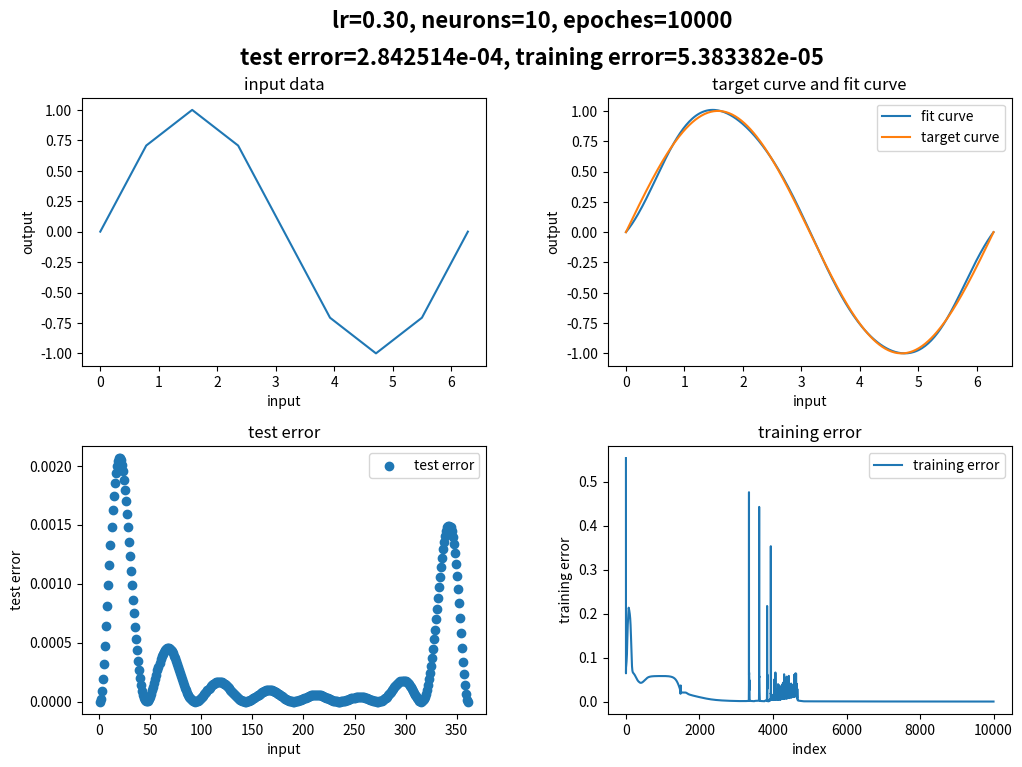

The matplotlib source for this figure: (Note: this script raises an exception after producing the figure.)
# -*- coding: utf-8 -*-
# 本文件是通过含有一个隐藏层的bp神经网络对sin(x)函数进行拟合
#%%
import numpy as np
import matplotlib.pyplot as plt

class Perceptron(object):

    def __init__(self, lr = 0.01, epochs = 50, decay = 0.0005):
        self.lr = lr
        self.epochs = epochs
        self.decay = decay
        self.neurons = 10 # 神经元个数
        # 权重初始化
        self.wi = np.random.rand(self.neurons)  # 隐藏层的权值矩阵
        self.bi = np.random.rand(self.neurons)      # 隐藏层阈值
        self.wo = np.random.rand(self.neurons)  # 输出层的权值矩阵
        self.bo = 0.3                       # 输出层阈值

    def train(self, x, y):
        # 迭代
        self.errors_ = []
        for i in range (self.epochs):
            # 初始化误差
            errors = 0
            errorsum = 0
            # 训练
            for xi, target in zip(x, y):
                # 隐藏层输入
                neth1 = xi * self.wi + self.bi
                # 隐藏层输出
                outh1 = self.sigmoid(neth1)
                # 输出层输入
                neto1 = np.inner(outh1, self.wo) + self.bo
                
                # 计算误差
                errors = 0.5 * (target - neto1) ** 2
                errorsum += errors

                # de/douth1
                d1 = - (target - neto1) * self.wo
                
                # douth1/dwi
                d2 = xi * self.rsigmoid(neth1)

                # 反向传播
                # 更新输出层权值
                self.wo = self.wo - self.lr / (1 + self.decay * self.epochs) * (-(target - neto1)) * outh1               
                self.bo = self.bo - self.lr / (1 + self.decay * self.epochs) * (-(target - neto1))
                # 更新隐藏层权值
                self.wi = self.wi - self.lr / (1 + self.decay * self.epochs) * np.multiply(d2, d1)
                self.bi = self.bi - self.lr / (1 + self.decay * self.epochs) * np.multiply(self.rsigmoid(neth1), d1)
            self.errors_.append(errorsum / 9)
            print(errorsum / 9)
        return self

    # 激活函数
    def sigmoid(self, x):
        return 1 / (1 + np.exp(-x))

    # 激活函数求导
    def rsigmoid(self, x):
        return 1 * np.multiply(self.sigmoid(x), (1 - self.sigmoid(x)))

    # 第一层的输出
    def layer1out(self, x):
        return self.sigmoid(x * self.wi + self.bi)

    # 预测
    def predict(self, x):
        return np.inner(self.layer1out(x), self.wo) + self.bo

# 准备训练数据
x = np.arange(0, 2 * np.pi + np.pi/4, np.pi/4)
y = np.sin(x)
plt.subplot(221)
plt.plot(x, y)
plt.title('input data')
plt.xlabel('input')
plt.ylabel('output')

# 超参数设置
EPOCHES = 10000
LR = 0.3
DECAY = 0
# 搭网络并训练
ppn = Perceptron(epochs = EPOCHES, lr = LR, decay = DECAY)
ppn.train(x,y)

# 作图
testerror = 0
testerror_ = []
x = np.arange(0, 2 * np.pi + np.pi/180, np.pi/180)
target = np.sin(x)
y = np.zeros(361)
for i in range (0, 361):
    y[i] = ppn.predict(x[i])
    testerror += 0.5 * (y[i] - target[i]) ** 2
    testerror_.append(0.5 * (y[i] - target[i]) ** 2)

plt.subplot(222)
plt.plot(x, y, label = 'fit curve')
plt.plot(x, target, label = 'target curve')
plt.xlabel('input')
plt.ylabel('output')
plt.title('target curve and fit curve')
plt.legend() # 显示图例

# 画测试数据的误差
x = np.arange(1, 362, 1)
plt.subplot(223)
plt.scatter(x, testerror_, label = 'test error')
plt.xlabel('input')
plt.ylabel('test error')
plt.title('test error')
plt.legend()

print(testerror/361)

# 画训练中的误差变化 
x = np.arange(0, EPOCHES, 1)
plt.subplot(224)
plt.plot(x, ppn.errors_, label = 'training error')
plt.xlabel('index')
plt.ylabel('training error')
plt.title('training error')
plt.legend()
plt.subplots_adjust(wspace =0.3, hspace =0.3)#调整子图间距
fig = plt.gcf()
fig.suptitle('lr=%.2f, neurons=%d, epoches=%d\ntest error=%e, training error=%e'%(ppn.lr, ppn.neurons, ppn.epochs, testerror/361, ppn.errors_[-1]),fontsize=16,fontweight=600,x=0.5,y=0.99,linespacing=1.8)
fig.set_size_inches(12, 8)
fig.savefig('task1result//lr=%.2fneurons=%depochs=%dtesterror=%etrainingerror=%e.png'%(ppn.lr, ppn.neurons, ppn.epochs, testerror/361, ppn.errors_[-1]), dpi=500)
plt.show()

#%%
